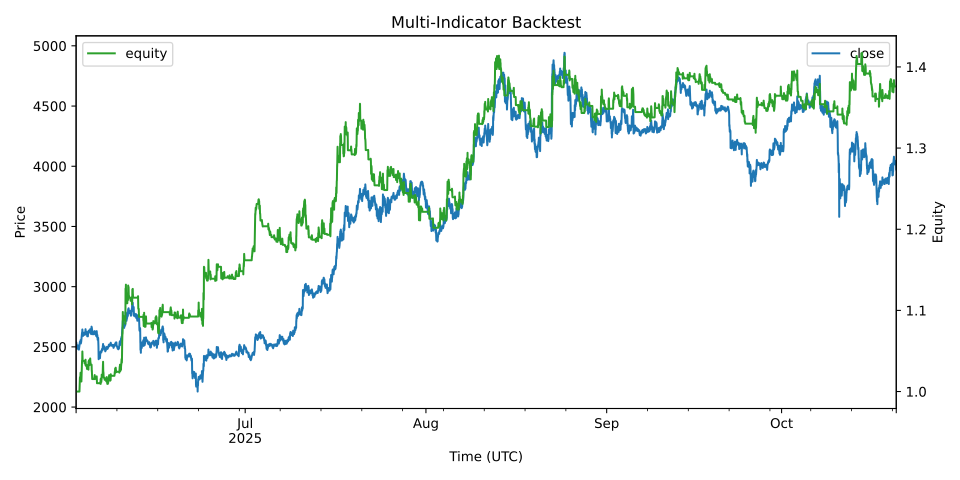

Values plotted in this chart, from the file beside it:
ts, close, fast, slow, highN, lowN, highN_prev, lowN_prev, signal, pos, ret, equity
2025-06-02 00:00:00+00:00, 2535, 0.0, 0.0, , , , , HOLD, 0.0, 0.0, 1.0
2025-06-02 00:15:00+00:00, 2529, -0.685, -0.137, , , , , HOLD, 0.0, -0.0, 1.0
2025-06-02 00:30:00+00:00, 2533, -0.7298, -0.2556, , , , , HOLD, 0.0, 0.0, 1.0
2025-06-02 00:45:00+00:00, 2533, -0.7496, -0.3544, , , , , HOLD, 0.0, 0.0, 1.0
2025-06-02 01:00:00+00:00, 2537, -0.3876, -0.361, , , , , HOLD, 0.0, 0.0, 1.0
2025-06-02 01:15:00+00:00, 2530, -0.8826, -0.4653, , , , , HOLD, 0.0, -0.0, 1.0
2025-06-02 01:30:00+00:00, 2527, -1.626, -0.6976, , , , , HOLD, 0.0, -0.0, 1.0
2025-06-02 01:45:00+00:00, 2525, -2.343, -1.027, , , , , HOLD, 0.0, -0.0, 1.0
2025-06-02 02:00:00+00:00, 2517, -3.872, -1.596, , , , , HOLD, 0.0, -0.0, 1.0
2025-06-02 02:15:00+00:00, 2519, -4.753, -2.227, , , , , HOLD, 0.0, 0.0, 1.0
2025-06-02 02:30:00+00:00, 2520, -5.239, -2.829, , , , , HOLD, 0.0, 0.0, 1.0
2025-06-02 02:45:00+00:00, 2508, -6.987, -3.661, , , , , HOLD, 0.0, -0.0, 1.0
2025-06-02 03:00:00+00:00, 2492, -10.05, -4.94, , , , , HOLD, 0.0, -0.0, 1.0
2025-06-02 03:15:00+00:00, 2493, -12.19, -6.39, , , , , HOLD, 0.0, 0.0, 1.0
2025-06-02 03:30:00+00:00, 2498, -13.17, -7.745, , , , , HOLD, 0.0, 0.0, 1.0
2025-06-02 03:45:00+00:00, 2495, -14.04, -9.004, , , , , HOLD, 0.0, -0.0, 1.0
2025-06-02 04:00:00+00:00, 2498, -14.17, -10.04, , , , , HOLD, 0.0, 0.0, 1.0
2025-06-02 04:15:00+00:00, 2496, -14.41, -10.91, , , , , HOLD, 0.0, -0.0, 1.0
2025-06-02 04:30:00+00:00, 2498, -14.18, -11.56, , , , , HOLD, 0.0, 0.0, 1.0
2025-06-02 04:45:00+00:00, 2491, -14.58, -12.17, 2547, 2481, 2547, 2481, HOLD, 0.0, -0.0, 1.0
2025-06-02 05:00:00+00:00, 2494, -14.38, -12.61, 2544, 2479, 2544, 2479, HOLD, 0.0, 0.0, 1.0
2025-06-02 05:15:00+00:00, 2494, -14.14, -12.91, 2542, 2477, 2542, 2477, HOLD, 0.0, -0.0, 1.0
2025-06-02 05:30:00+00:00, 2486, -14.72, -13.28, 2540, 2475, 2540, 2475, HOLD, 0.0, -0.0, 1.0
2025-06-02 05:45:00+00:00, 2492, -14.29, -13.48, 2536, 2475, 2536, 2475, HOLD, 0.0, 0.0, 1.0
2025-06-02 06:00:00+00:00, 2488, -14.18, -13.62, 2531, 2475, 2531, 2475, HOLD, 0.0, -0.0, 1.0
2025-06-02 06:15:00+00:00, 2493, -13.34, -13.56, 2526, 2476, 2526, 2476, HOLD, 0.0, 0.0, 1.0
2025-06-02 06:30:00+00:00, 2498, -12.06, -13.26, 2522, 2477, 2522, 2477, HOLD, 0.0, 0.0, 1.0
2025-06-02 06:45:00+00:00, 2494, -11.4, -12.89, 2517, 2479, 2517, 2479, HOLD, 0.0, -0.0, 1.0
2025-06-02 07:00:00+00:00, 2504, -9.491, -12.21, 2515, 2480, 2515, 2480, HOLD, 0.0, 0.0, 1.0
2025-06-02 07:15:00+00:00, 2502, -8.198, -11.41, 2511, 2482, 2511, 2482, HOLD, 0.0, -0.0, 1.0
2025-06-02 07:30:00+00:00, 2506, -6.613, -10.45, 2507, 2485, 2507, 2485, HOLD, 0.0, 0.0, 1.0
2025-06-02 07:45:00+00:00, 2506, -5.409, -9.441, 2506, 2485, 2506, 2485, HOLD, 0.0, -0.0, 1.0
2025-06-02 08:00:00+00:00, 2507, -4.244, -8.401, 2508, 2485, 2508, 2485, HOLD, 0.0, 0.0, 1.0
2025-06-02 08:15:00+00:00, 2512, -2.732, -7.268, 2511, 2484, 2511, 2484, HOLD, 0.0, 0.0, 1.0
2025-06-02 08:30:00+00:00, 2499, -3.094, -6.433, 2511, 2484, 2511, 2484, HOLD, 0.0, -0.0, 1.0
2025-06-02 08:45:00+00:00, 2493, -3.958, -5.938, 2511, 2484, 2511, 2484, HOLD, 0.0, -0.0, 1.0
2025-06-02 09:00:00+00:00, 2481, -5.966, -5.944, 2512, 2482, 2512, 2482, HOLD, 0.0, -0.0, 1.0
2025-06-02 09:15:00+00:00, 2483, -7.313, -6.217, 2512, 2480, 2512, 2480, HOLD, 0.0, 0.0, 1.0
2025-06-02 09:30:00+00:00, 2479, -8.644, -6.703, 2513, 2477, 2513, 2477, HOLD, 0.0, -0.0, 1.0
2025-06-02 09:45:00+00:00, 2481, -9.386, -7.239, 2513, 2476, 2513, 2476, HOLD, 0.0, 0.0, 1.0
2025-06-02 10:00:00+00:00, 2488, -8.975, -7.586, 2513, 2475, 2513, 2475, HOLD, 0.0, 0.0, 1.0
2025-06-02 10:15:00+00:00, 2481, -9.338, -7.937, 2513, 2474, 2513, 2474, HOLD, 0.0, -0.0, 1.0
2025-06-02 10:30:00+00:00, 2480, -9.629, -8.275, 2514, 2473, 2514, 2473, HOLD, 0.0, -0.0, 1.0
2025-06-02 10:45:00+00:00, 2481, -9.668, -8.554, 2514, 2472, 2514, 2472, SELL, 0.0, 0.0, 1.0
2025-06-02 11:00:00+00:00, 2486, -9.039, -8.651, 2514, 2472, 2514, 2472, SELL, 0.0, 0.0, 1.0
2025-06-02 11:15:00+00:00, 2482, -8.876, -8.696, 2514, 2470, 2514, 2470, SELL, 0.0, -0.0, 1.0
2025-06-02 11:30:00+00:00, 2477, -9.219, -8.801, 2514, 2469, 2514, 2469, SELL, 0.0, -0.0, 1.0
2025-06-02 11:45:00+00:00, 2480, -9.018, -8.844, 2513, 2468, 2513, 2468, SELL, 0.0, 0.0, 1.0
2025-06-02 12:00:00+00:00, 2484, -8.33, -8.741, 2512, 2467, 2512, 2467, SELL, 0.0, 0.0, 1.0
2025-06-02 12:15:00+00:00, 2483, -7.781, -8.549, 2510, 2467, 2510, 2467, SELL, 0.0, -0.0, 1.0
2025-06-02 12:30:00+00:00, 2492, -6.183, -8.076, 2508, 2468, 2508, 2468, SELL, 0.0, 0.0, 1.0
2025-06-02 12:45:00+00:00, 2497, -4.367, -7.334, 2506, 2469, 2506, 2469, HOLD, 0.0, 0.0, 1.0
2025-06-02 13:00:00+00:00, 2492, -3.535, -6.574, 2503, 2470, 2503, 2470, HOLD, 0.0, -0.0, 1.0
2025-06-02 13:15:00+00:00, 2499, -2.001, -5.66, 2499, 2473, 2499, 2473, HOLD, 0.0, 0.0, 1.0
2025-06-02 13:30:00+00:00, 2511, 0.5557, -4.417, 2503, 2470, 2503, 2470, HOLD, 0.0, 0.0, 1.0
2025-06-02 13:45:00+00:00, 2504, 1.69, -3.195, 2505, 2469, 2505, 2469, BUY, 0.03, -0.0, 1.0
2025-06-02 14:00:00+00:00, 2514, 3.696, -1.817, 2510, 2468, 2510, 2468, BUY, 0.06, 0.002365, 1.002
2025-06-02 14:15:00+00:00, 2530, 7.119, -0.03, 2518, 2464, 2518, 2464, SELL, 0.042, 0.007858, 1.01
2025-06-02 14:30:00+00:00, 2524, 8.936, 1.763, 2524, 2463, 2524, 2463, BUY, 0.05939, -0.002035, 1.008
2025-06-02 14:45:00+00:00, 2530, 10.95, 3.601, 2529, 2462, 2529, 2462, BUY, 0.05951, 0.002932, 1.011
... 13,445 more rows
